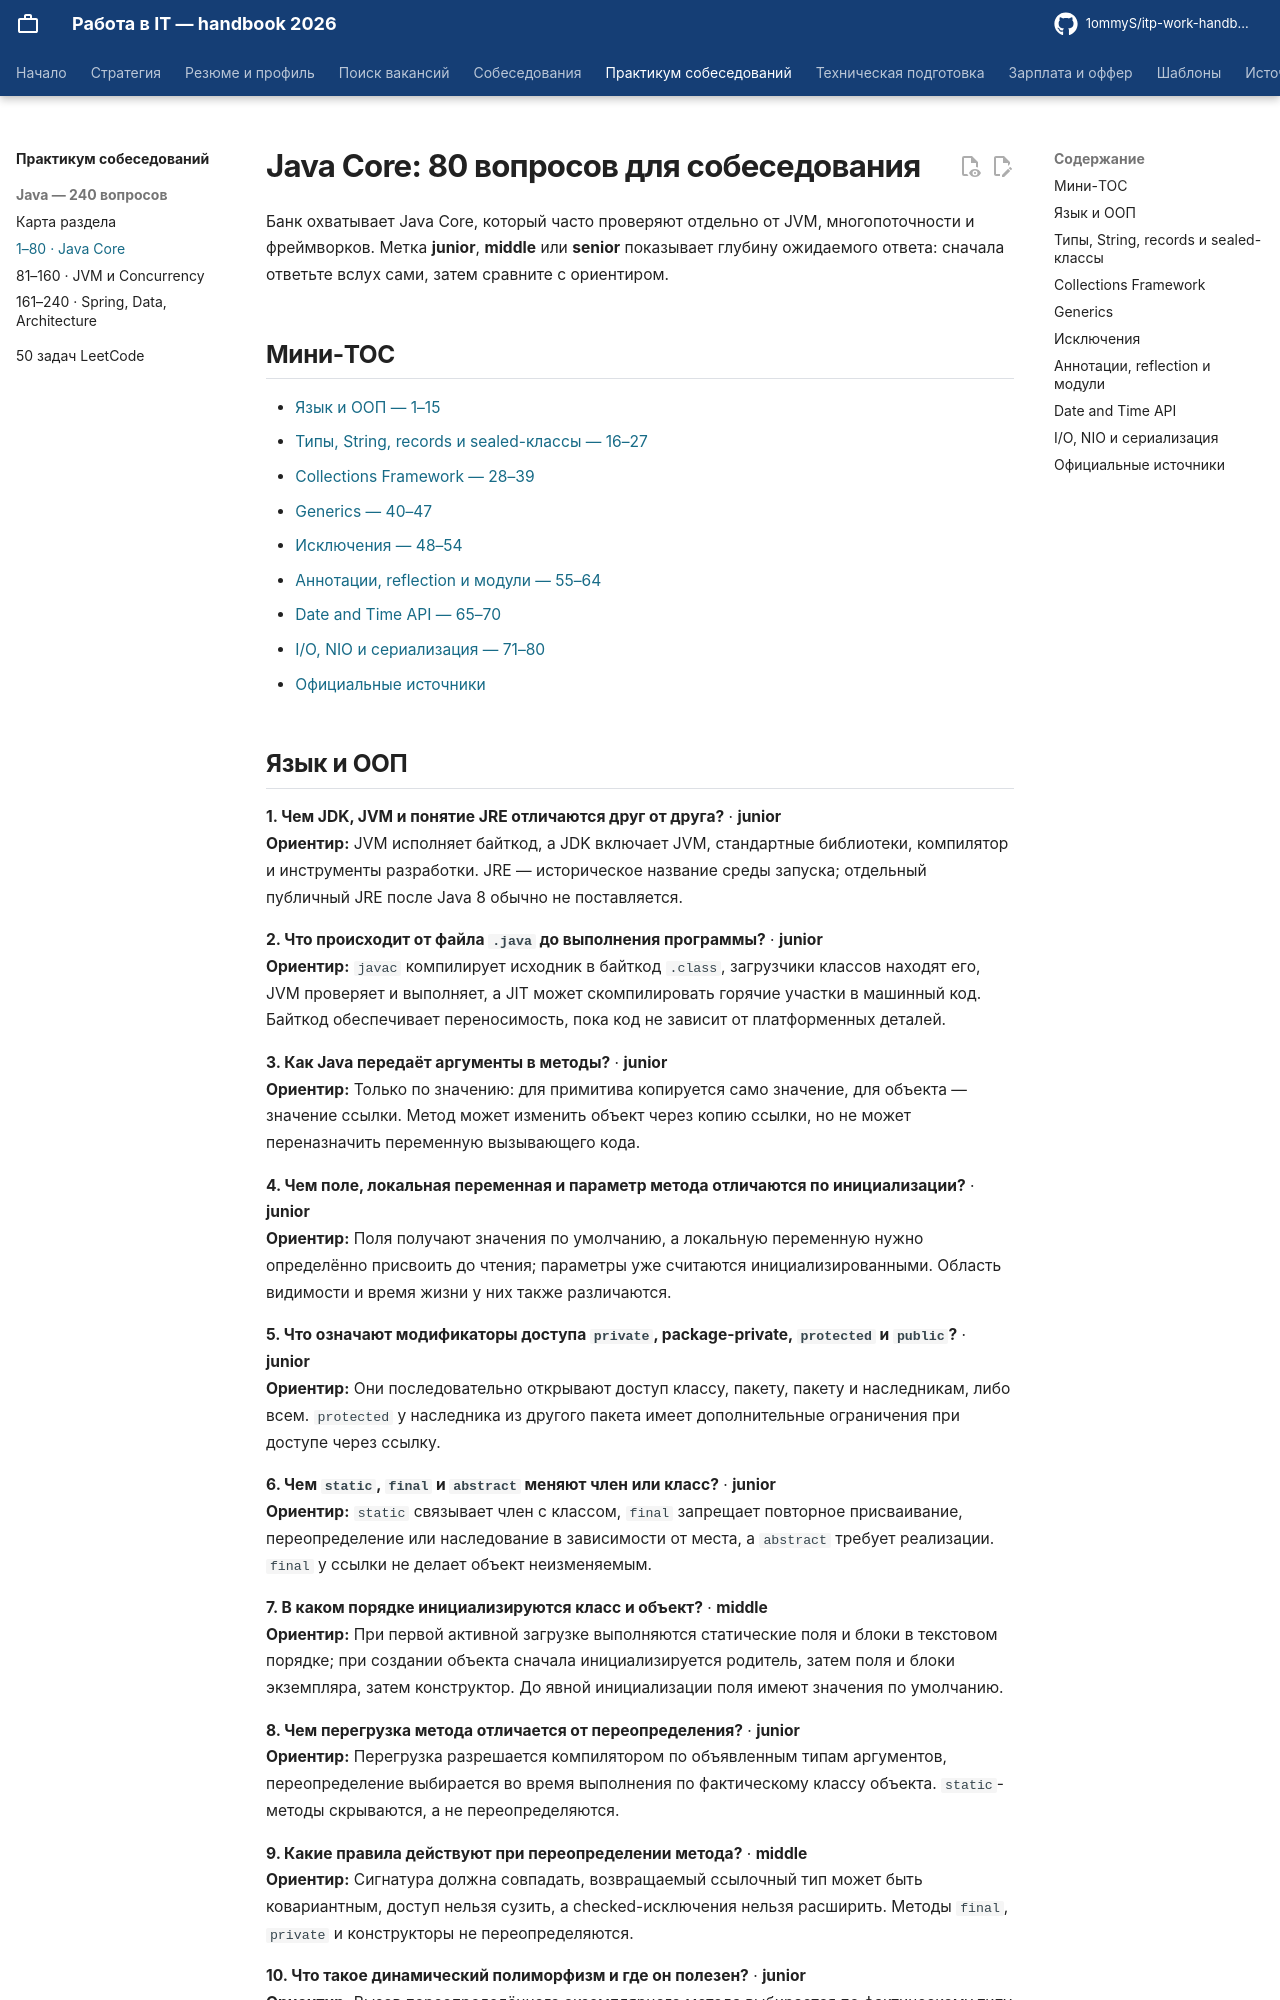

repository: 1ommyS/itp-work-handbook · page: interview-bank/java-core/index.html · generator: mkdocs

# Java Core: 80 вопросов для собеседования

Банк охватывает Java Core, который часто проверяют отдельно от JVM, многопоточности и фреймворков. Метка **junior**, **middle** или **senior** показывает глубину ожидаемого ответа: сначала ответьте вслух сами, затем сравните с ориентиром.

## Мини-TOC

- [Язык и ООП — 1–15](#language-oop)
- [Типы, String, records и sealed-классы — 16–27](#types-string-records-sealed)
- [Collections Framework — 28–39](#collections-framework)
- [Generics — 40–47](#generics)
- [Исключения — 48–54](#exceptions)
- [Аннотации, reflection и модули — 55–64](#annotations-reflection-modules)
- [Date and Time API — 65–70](#date-time)
- [I/O, NIO и сериализация — 71–80](#io-nio-serialization)
- [Официальные источники](#official-sources)
